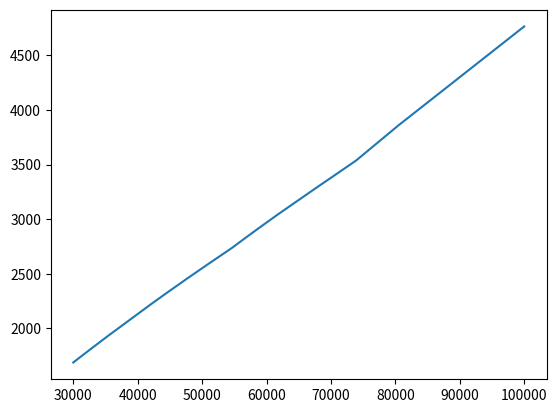

Recreate this plot in Python.
#!/usr/bin/python

import matplotlib.pyplot as plt
x = [30000, 30100, 30200, 30300, 30400, 30500, 30600, 30700, 30800, 30900, 31000, 31100, 31200, 31300, 31400, 31500, 31600, 31700, 31800, 31900, 32000, 32100, 32200, 32300, 32400, 32500, 32600, 32700, 32800, 32900, 33000, 33100, 33200, 33300, 33400, 33500, 33600, 33700, 33800, 33900, 34000, 34100, 34200, 34300, 34400, 34500, 34600, 34700, 34800, 34900, 35000, 35100, 35200, 35300, 35400, 35500, 35600, 35700, 35800, 35900, 36000, 36100, 36200, 36300, 36400, 36500, 36600, 36700, 36800, 36900, 37000, 37100, 37200, 37300, 37400, 37500, 37600, 37700, 37800, 37900, 38000, 38100, 38200, 38300, 38400, 38500, 38600, 38700, 38800, 38900, 39000, 39100, 39200, 39300, 39400, 39500, 39600, 39700, 39800, 39900, 40000, 40100, 40200, 40300, 40400, 40500, 40600, 40700, 40800, 40900, 41000, 41100, 41200, 41300, 41400, 41500, 41600, 41700, 41800, 41900, 42000, 42100, 42200, 42300, 42400, 42500, 42600, 42700, 42800, 42900, 43000, 43100, 43200, 43300, 43400, 43500, 43600, 43700, 43800, 43900, 44000, 44100, 44200, 44300, 44400, 44500, 44600, 44700, 44800, 44900, 45000, 45100, 45200, 45300, 45400, 45500, 45600, 45700, 45800, 45900, 46000, 46100, 46200, 46300, 46400, 46500, 46600, 46700, 46800, 46900, 47000, 47100, 47200, 47300, 47400, 47500, 47600, 47700, 47800, 47900, 48000, 48100, 48200, 48300, 48400, 48500, 48600, 48700, 48800, 48900, 49000, 49100, 49200, 49300, 49400, 49500, 49600, 49700, 49800, 49900, 50000, 50100, 50200, 50300, 50400, 50500, 50600, 50700, 50800, 50900, 51000, 51100, 51200, 51300, 51400, 51500, 51600, 51700, 51800, 51900, 52000, 52100, 52200, 52300, 52400, 52500, 52600, 52700, 52800, 52900, 53000, 53100, 53200, 53300, 53400, 53500, 53600, 53700, 53800, 53900, 54000, 54100, 54200, 54300, 54400, 54500, 54600, 54700, 54800, 54900, 55000, 55100, 55200, 55300, 55400, 55500, 55600, 55700, 55800, 55900, 56000, 56100, 56200, 56300, 56400, 56500, 56600, 56700, 56800, 56900, 57000, 57100, 57200, 57300, 57400, 57500, 57600, 57700, 57800, 57900, 58000, 58100, 58200, 58300, 58400, 58500, 58600, 58700, 58800, 58900, 59000, 59100, 59200, 59300, 59400, 59500, 59600, 59700, 59800, 59900, 60000, 60100, 60200, 60300, 60400, 60500, 60600, 60700, 60800, 60900, 61000, 61100, 61200, 61300, 61400, 61500, 61600, 61700, 61800, 61900, 62000, 62100, 62200, 62300, 62400, 62500, 62600, 62700, 62800, 62900, 63000, 63100, 63200, 63300, 63400, 63500, 63600, 63700, 63800, 63900, 64000, 64100, 64200, 64300, 64400, 64500, 64600, 64700, 64800, 64900, 65000, 65100, 65200, 65300, 65400, 65500, 65600, 65700, 65800, 65900, 66000, 66100, 66200, 66300, 66400, 66500, 66600, 66700, 66800, 66900, 67000, 67100, 67200, 67300, 67400, 67500, 67600, 67700, 67800, 67900, 68000, 68100, 68200, 68300, 68400, 68500, 68600, 68700, 68800, 68900, 69000, 69100, 69200, 69300, 69400, 69500, 69600, 69700, 69800, 69900, 70000, 70100, 70200, 70300, 70400, 70500, 70600, 70700, 70800, 70900, 71000, 71100, 71200, 71300, 71400, 71500, 71600, 71700, 71800, 71900, 72000, 72100, 72200, 72300, 72400, 72500, 72600, 72700, 72800, 72900, 73000, 73100, 73200, 73300, 73400, 73500, 73600, 73700, 73800, 73900, 74000, 74100, 74200, 74300, 74400, 74500, 74600, 74700, 74800, 74900, 75000, 75100, 75200, 75300, 75400, 75500, 75600, 75700, 75800, 75900, 76000, 76100, 76200, 76300, 76400, 76500, 76600, 76700, 76800, 76900, 77000, 77100, 77200, 77300, 77400, 77500, 77600, 77700, 77800, 77900, 78000, 78100, 78200, 78300, 78400, 78500, 78600, 78700, 78800, 78900, 79000, 79100, 79200, 79300, 79400, 79500, 79600, 79700, 79800, 79900, 80000, 80100, 80200, 80300, 80400, 80500, 80600, 80700, 80800, 80900, 81000, 81100, 81200, 81300, 81400, 81500, 81600, 81700, 81800, 81900, 82000, 82100, 82200, 82300, 82400, 82500, 82600, 82700, 82800, 82900, 83000, 83100, 83200, 83300, 83400, 83500, 83600, 83700, 83800, 83900, 84000, 84100, 84200, 84300, 84400, 84500, 84600, 84700, 84800, 84900, 85000, 85100, 85200, 85300, 85400, 85500, 85600, 85700, 85800, 85900, 86000, 86100, 86200, 86300, 86400, 86500, 86600, 86700, 86800, 86900, 87000, 87100, 87200, 87300, 87400, 87500, 87600, 87700, 87800, 87900, 88000, 88100, 88200, 88300, 88400, 88500, 88600, 88700, 88800, 88900, 89000, 89100, 89200, 89300, 89400, 89500, 89600, 89700, 89800, 89900, 90000, 90100, 90200, 90300, 90400, 90500, 90600, 90700, 90800, 90900, 91000, 91100, 91200, 91300, 91400, 91500, 91600, 91700, 91800, 91900, 92000, 92100, 92200, 92300, 92400, 92500, 92600, 92700, 92800, 92900, 93000, 93100, 93200, 93300, 93400, 93500, 93600, 93700, 93800, 93900, 94000, 94100, 94200, 94300, 94400, 94500, 94600, 94700, 94800, 94900, 95000, 95100, 95200, 95300, 95400, 95500, 95600, 95700, 95800, 95900, 96000, 96100, 96200, 96300, 96400, 96500, 96600, 96700, 96800, 96900, 97000, 97100, 97200, 97300, 97400, 97500, 97600, 97700, 97800, 97900, 98000, 98100, 98200, 98300, 98400, 98500, 98600, 98700, 98800, 98900, 99000, 99100, 99200, 99300, 99400, 99500, 99600, 99700, 99800, 99900, 100000]


y = [1687.96, 1692.61, 1697.16, 1701.71, 1706.34, 1710.89, 1715.44, 1719.99, 1724.54, 1729.09, 1733.64, 1738.28, 1742.83, 1747.38, 1751.93, 1756.48, 1760.94, 1765.49, 1770.04, 1774.59, 1779.14, 1783.69, 1788.16, 1792.71, 1797.17, 1801.72, 1806.27, 1810.74, 1815.29, 1819.84, 1824.31, 1828.76, 1833.31, 1837.78, 1842.33, 1846.79, 1851.25, 1855.71, 1860.26, 1864.73, 1869.18, 1873.73, 1878.2, 1882.66, 1887.12, 1891.59, 1896.05, 1900.51, 1904.9, 1909.45, 1913.9, 1918.28, 1922.74, 1927.2, 1931.67, 1936.04, 1940.51, 1944.96, 1949.34, 1953.8, 1958.26, 1962.63, 1967.1, 1971.47, 1975.85, 1980.31, 1984.69, 1989.14, 1993.52, 1997.89, 2002.36, 2006.73, 2011.11, 2015.49, 2019.95, 2024.23, 2028.7, 2033.07, 2037.45, 2041.82, 2046.19, 2050.57, 2054.86, 2059.31, 2063.6, 2067.98, 2072.35, 2076.72, 2081.01, 2085.39, 2089.76, 2094.05, 2098.42, 2102.8, 2107.09, 2111.46, 2115.75, 2120.12, 2124.41, 2128.7, 2133.08, 2137.36, 2141.65, 2146.02, 2150.31, 2154.59, 2158.88, 2163.25, 2167.54, 2171.82, 2176.11, 2180.39, 2184.68, 2188.97, 2193.25, 2197.54, 2201.83, 2206.11, 2210.31, 2214.6, 2218.9, 2223.18, 2227.38, 2231.67, 2235.96, 2240.15, 2244.43, 2248.64, 2252.92, 2257.12, 2261.41, 2265.6, 2269.89, 2274.09, 2278.29, 2282.58, 2286.77, 2290.97, 2295.17, 2299.36, 2303.65, 2307.85, 2312.05, 2316.25, 2320.46, 2324.66, 2328.85, 2333.05, 2337.25, 2341.45, 2345.56, 2349.75, 2353.96, 2358.16, 2362.35, 2366.47, 2370.66, 2374.86, 2378.97, 2383.17, 2387.28, 2391.48, 2395.58, 2399.79, 2403.89, 2408.1, 2412.2, 2416.32, 2420.52, 2424.64, 2428.75, 2432.95, 2437.05, 2441.16, 2445.28, 2449.39, 2453.49, 2457.61, 2461.72, 2465.82, 2469.94, 2474.05, 2478.15, 2482.27, 2486.29, 2490.4, 2494.51, 2498.63, 2502.65, 2506.76, 2510.86, 2514.88, 2519.01, 2523.12, 2527.14, 2531.25, 2535.27, 2539.29, 2543.41, 2547.43, 2551.54, 2555.56, 2559.59, 2563.61, 2567.71, 2571.74, 2575.76, 2579.78, 2583.8, 2587.83, 2591.85, 2595.87, 2599.89, 2603.92, 2607.94, 2611.96, 2615.99, 2620.02, 2623.96, 2627.98, 2632.0, 2636.02, 2639.96, 2643.98, 2648.01, 2651.93, 2655.96, 2659.89, 2663.92, 2667.85, 2671.88, 2675.8, 2679.74, 2683.77, 2687.7, 2691.63, 2695.65, 2699.59, 2703.53, 2707.46, 2711.41, 2715.34, 2719.27, 2723.29, 2727.15, 2731.38, 2735.76, 2740.22, 2744.6, 2749.07, 2753.44, 2757.83, 2762.28, 2766.67, 2771.04, 2775.42, 2779.8, 2784.17, 2788.55, 2793.01, 2797.39, 2801.77, 2806.14, 2810.44, 2814.81, 2819.2, 2823.57, 2827.86, 2832.23, 2836.61, 2840.9, 2845.27, 2849.57, 2853.94, 2858.32, 2862.61, 2866.98, 2871.28, 2875.56, 2879.86, 2884.23, 2888.51, 2892.81, 2897.09, 2901.39, 2905.67, 2909.96, 2914.25, 2918.54, 2922.83, 2927.12, 2931.41, 2935.7, 2939.98, 2944.19, 2948.48, 2952.77, 2956.97, 2961.26, 2965.46, 2969.74, 2973.95, 2978.15, 2982.45, 2986.73, 2990.92, 2995.14, 2999.34, 3003.54, 3007.82, 3012.02, 3016.23, 3020.42, 3024.63, 3028.83, 3033.03, 3037.23, 3041.34, 3045.63, 3049.75, 3053.95, 3058.15, 3062.26, 3066.47, 3070.67, 3074.78, 3078.98, 3083.1, 3087.3, 3091.41, 3095.52, 3099.72, 3103.84, 3108.04, 3112.14, 3116.27, 3120.38, 3124.59, 3128.61, 3132.72, 3136.92, 3140.95, 3145.06, 3149.17, 3153.29, 3157.4, 3161.5, 3165.54, 3169.65, 3173.77, 3177.79, 3181.9, 3186.02, 3190.04, 3194.07, 3198.18, 3202.21, 3206.32, 3210.34, 3214.37, 3218.39, 3222.52, 3226.54, 3230.57, 3234.67, 3238.61, 3242.64, 3246.75, 3250.69, 3254.72, 3258.82, 3262.77, 3266.79, 3270.91, 3274.84, 3278.87, 3282.89, 3286.92, 3290.95, 3295.05, 3299.0, 3303.02, 3307.04, 3311.07, 3315.09, 3319.13, 3323.15, 3327.18, 3331.2, 3335.22, 3339.25, 3343.27, 3347.3, 3351.33, 3355.35, 3359.38, 3363.4, 3367.43, 3371.36, 3375.39, 3379.5, 3383.43, 3387.46, 3391.58, 3395.51, 3399.54, 3403.65, 3407.59, 3411.61, 3415.74, 3419.66, 3423.69, 3427.71, 3431.74, 3435.77, 3439.79, 3443.82, 3447.84, 3451.86, 3455.89, 3459.91, 3463.95, 3467.97, 3472.0, 3476.02, 3480.04, 3484.07, 3488.09, 3492.04, 3496.06, 3500.17, 3504.11, 3508.14, 3512.25, 3516.19, 3520.22, 3524.32, 3528.26, 3532.29, 3537.28, 3542.1, 3547.01, 3551.91, 3556.81, 3561.72, 3566.62, 3571.52, 3576.43, 3581.34, 3586.24, 3591.15, 3596.05, 3600.95, 3605.86, 3610.76, 3615.66, 3620.58, 3625.48, 3630.38, 3635.2, 3640.19, 3645.01, 3649.92, 3654.9, 3659.72, 3664.72, 3669.62, 3674.43, 3679.35, 3684.33, 3689.15, 3694.06, 3699.05, 3703.86, 3708.77, 3713.67, 3718.58, 3723.49, 3728.39, 3733.29, 3738.2, 3743.1, 3748.0, 3752.91, 3757.82, 3762.72, 3767.63, 3772.53, 3777.43, 3782.34, 3787.24, 3792.05, 3796.96, 3801.96, 3806.86, 3811.77, 3816.67, 3821.48, 3826.39, 3831.38, 3836.19, 3841.1, 3846.1, 3850.9, 3855.82, 3860.45, 3865.09, 3869.74, 3874.38, 3879.01, 3883.66, 3888.3, 3892.94, 3897.58, 3902.22, 3906.86, 3911.51, 3916.14, 3920.78, 3925.43, 3930.07, 3934.7, 3939.35, 3943.99, 3948.63, 3953.27, 3957.91, 3962.55, 3967.2, 3971.83, 3976.47, 3981.12, 3985.76, 3990.39, 3995.04, 3999.68, 4004.32, 4008.96, 4013.6, 4018.24, 4022.89, 4027.52, 4032.16, 4036.81, 4041.45, 4046.08, 4050.73, 4055.37, 4060.01, 4064.65, 4069.29, 4073.93, 4078.58, 4083.21, 4087.85, 4092.5, 4097.14, 4101.77, 4106.42, 4111.06, 4115.7, 4120.34, 4124.98, 4129.62, 4134.27, 4138.9, 4143.54, 4148.19, 4152.83, 4157.46, 4162.11, 4166.75, 4171.39, 4176.03, 4180.67, 4185.31, 4189.96, 4194.59, 4199.23, 4203.88, 4208.52, 4213.15, 4217.8, 4222.44, 4227.08, 4231.72, 4236.36, 4241.0, 4245.65, 4250.28, 4254.92, 4259.57, 4264.21, 4268.84, 4273.49, 4278.13, 4282.77, 4287.41, 4292.05, 4296.69, 4301.34, 4305.97, 4310.61, 4315.26, 4319.9, 4324.53, 4329.18, 4333.82, 4338.46, 4343.1, 4347.74, 4352.38, 4357.03, 4361.66, 4366.3, 4370.95, 4375.59, 4380.22, 4384.87, 4389.51, 4394.15, 4398.79, 4403.43, 4408.07, 4412.72, 4417.35, 4421.99, 4426.64, 4431.28, 4435.91, 4440.56, 4445.2, 4449.84, 4454.48, 4459.12, 4463.76, 4468.41, 4473.04, 4477.68, 4482.33, 4486.97, 4491.6, 4496.25, 4500.89, 4505.53, 4510.17, 4514.81, 4519.45, 4524.1, 4528.73, 4533.37, 4538.02, 4542.66, 4547.29, 4551.94, 4556.58, 4561.22, 4565.86, 4570.5, 4575.14, 4579.79, 4584.42, 4589.06, 4593.71, 4598.35, 4602.98, 4607.63, 4612.27, 4616.91, 4621.55, 4626.19, 4630.83, 4635.48, 4640.11, 4644.75, 4649.4, 4654.04, 4658.67, 4663.32, 4667.96, 4672.6, 4677.24, 4681.88, 4686.52, 4691.17, 4695.8, 4700.44, 4705.09, 4709.73, 4714.36, 4719.01, 4723.65, 4728.29, 4732.93, 4737.57, 4742.21, 4746.86, 4751.49, 4756.13, 4760.78, 4765.42]

plt.plot(x, y)
plt.show()